The GitHub repository frankbydefault/tumor-detector-notebook contains a labelled image folder "Borders" with 4 categories: glioma, meningioma, no tumor, pituitary tumor. Examples follow, each with its label.

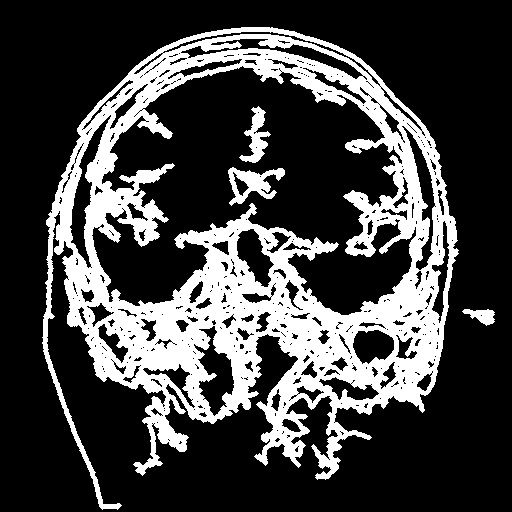
Label: pituitary tumor

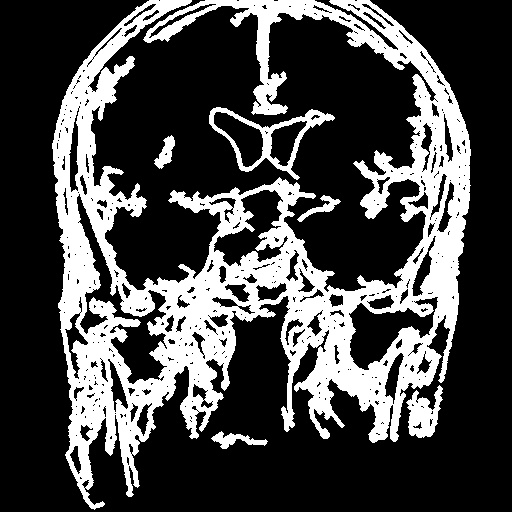
Label: pituitary tumor

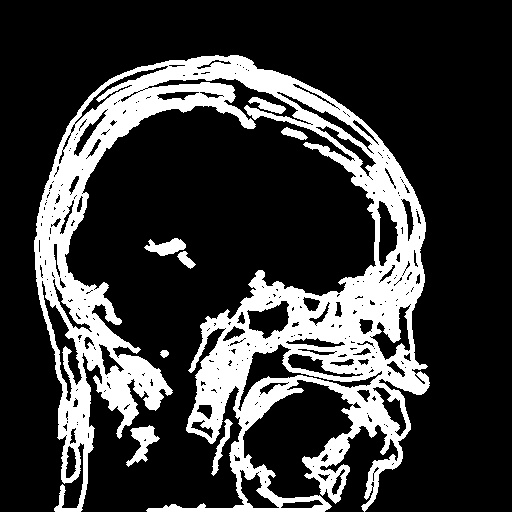
Label: glioma

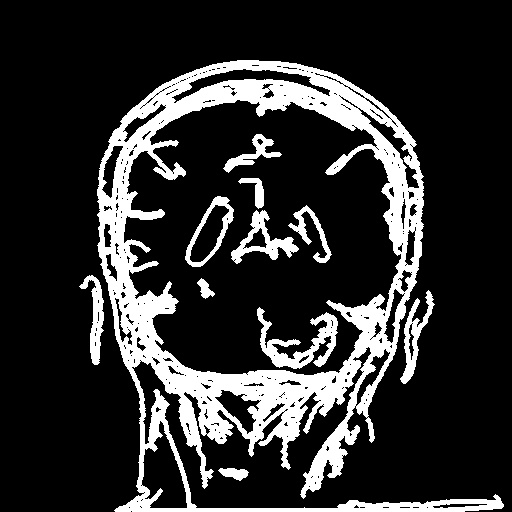
Label: meningioma

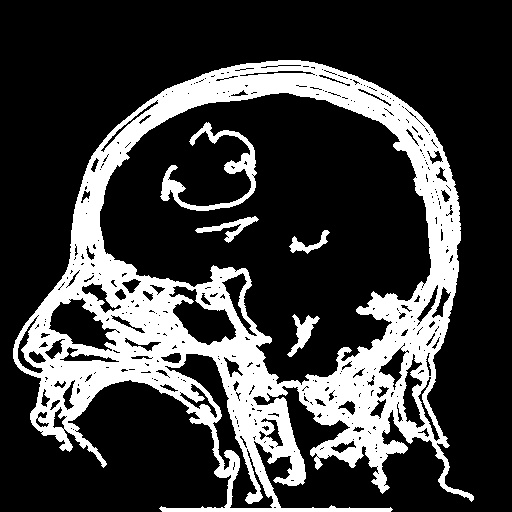
Label: meningioma

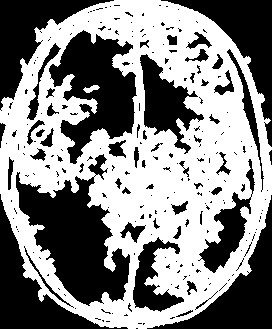
Label: no tumor
